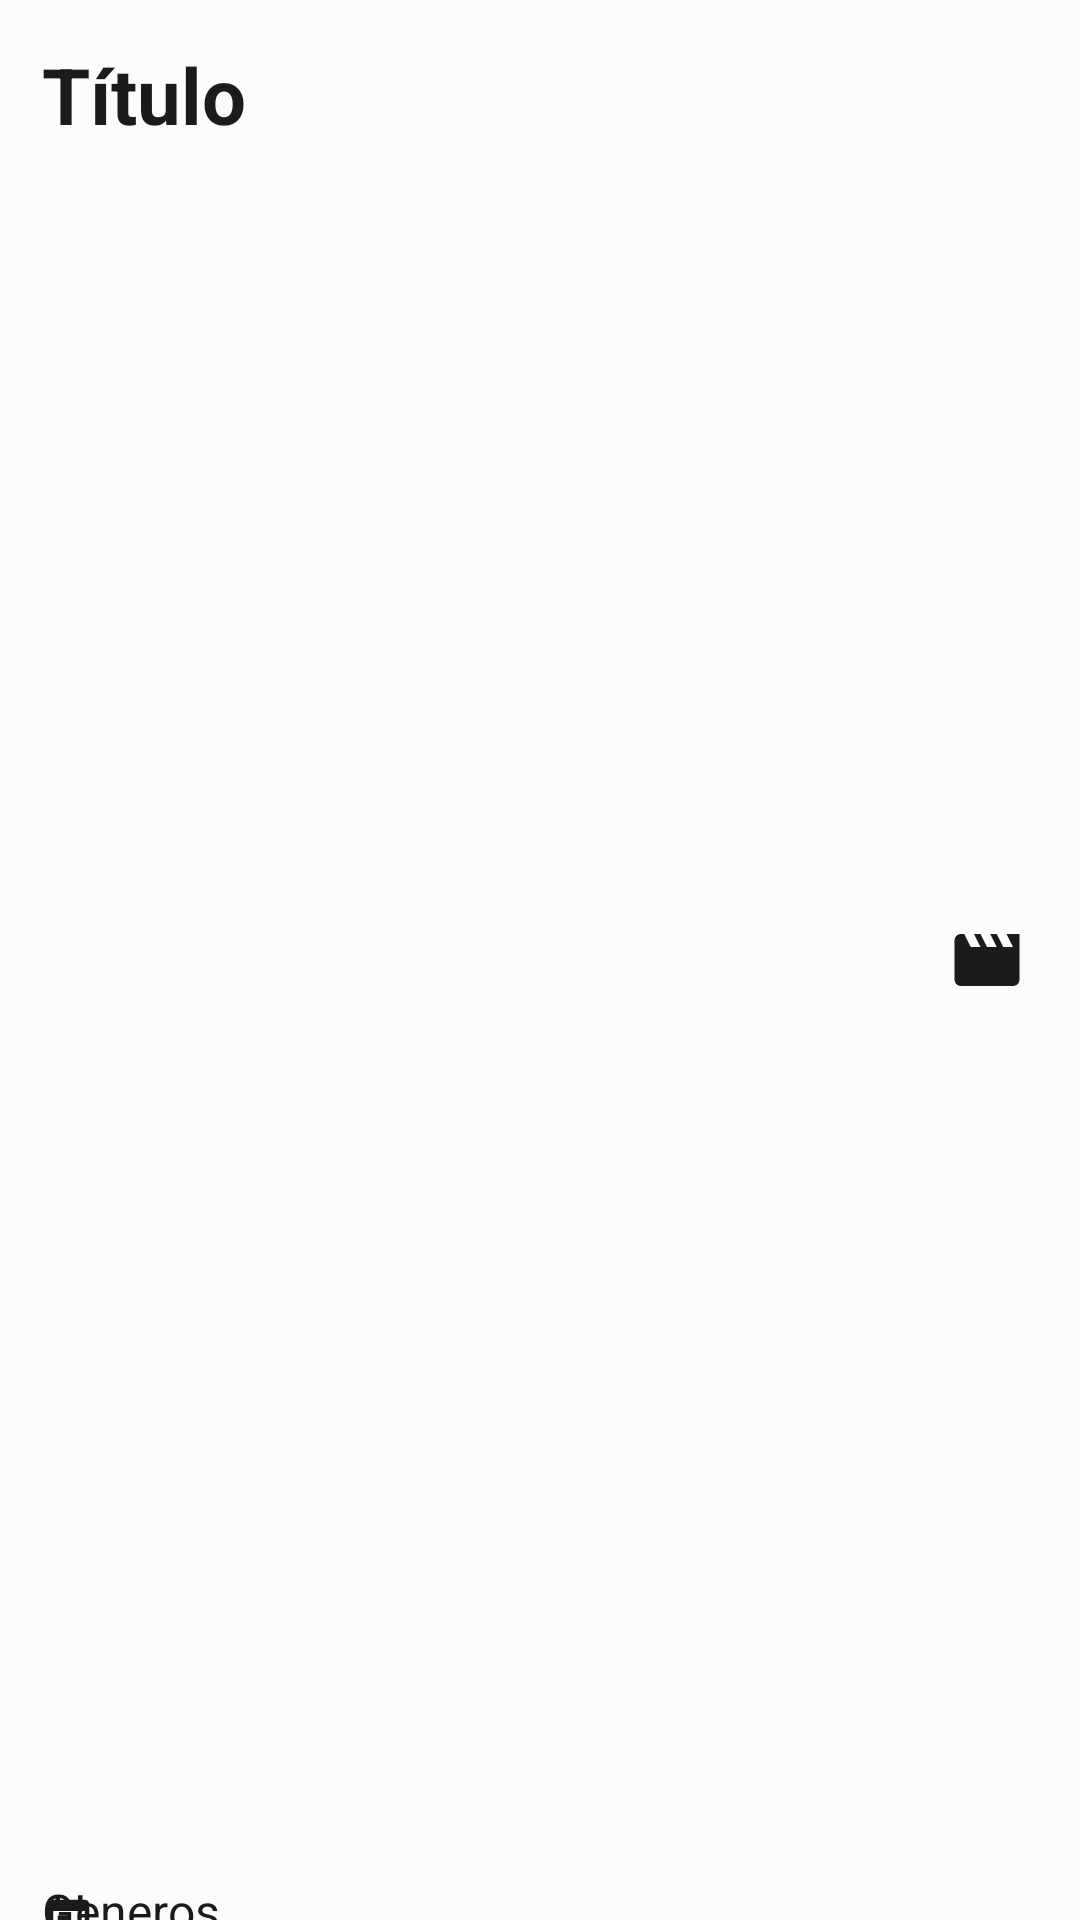

Android layout source for this screen:
<!-- AndroidManifest.xml: application theme Theme.Proyecto_TFG -->
<!-- res/layout/model_movie_details_header.xml -->
<?xml version="1.0" encoding="utf-8"?>
<androidx.constraintlayout.widget.ConstraintLayout xmlns:android="http://schemas.android.com/apk/res/android"
    xmlns:app="http://schemas.android.com/apk/res-auto"
    android:layout_width="match_parent"
    android:layout_height="wrap_content">


    <TextView
        android:id="@+id/tituloTextView"
        android:layout_width="0dp"
        android:layout_height="match_parent"
        android:text="@string/titulo_str"
        android:textColor="?colorOnBackground"
        android:textSize="26sp"
        android:textStyle="bold"
        android:layout_margin="14dp"
        app:layout_constraintEnd_toStartOf="@+id/movieImageView"
        app:layout_constraintStart_toStartOf="parent"
        app:layout_constraintTop_toTopOf="parent" />

    <androidx.appcompat.widget.AppCompatImageView
        android:id="@+id/movieImageView"
        android:layout_width="26dp"
        android:layout_height="26dp"
        android:layout_marginEnd="18dp"
        app:layout_constraintBottom_toBottomOf="@+id/tituloTextView"
        app:layout_constraintEnd_toEndOf="parent"
        app:layout_constraintTop_toTopOf="@id/tituloTextView"
        app:srcCompat="@drawable/ic_baseline_movie_24" />

    <TextView
        android:id="@+id/genreDescTextView"
        android:layout_width="wrap_content"
        android:layout_height="wrap_content"
        android:text="@string/generos"
        android:textColor="?colorOnBackground"
        android:textSize="16sp"
        app:layout_constraintStart_toStartOf="@+id/tituloTextView"
        app:layout_constraintTop_toBottomOf="@+id/tituloTextView" />

    <TextView
        android:id="@+id/duracionTextView"
        android:layout_width="0dp"
        android:layout_height="wrap_content"
        android:layout_marginStart="2dp"
        android:text="@string/duracion"
        android:textColor="?colorOnBackground"
        android:textSize="16sp"
        app:layout_constraintBottom_toBottomOf="@+id/yearTextView"
        app:layout_constraintStart_toEndOf="@+id/duracionImageView"
        app:layout_constraintTop_toTopOf="@+id/yearTextView" />

    <androidx.appcompat.widget.AppCompatImageView
        android:id="@+id/duracionImageView"
        android:layout_width="18dp"
        android:layout_height="18dp"
        android:layout_marginStart="14dp"
        app:layout_constraintBottom_toBottomOf="@+id/duracionTextView"
        app:layout_constraintEnd_toStartOf="@+id/duracionTextView"
        app:layout_constraintStart_toEndOf="@+id/yearTextView"
        app:layout_constraintTop_toTopOf="@+id/duracionTextView"
        app:srcCompat="@drawable/ic_baseline_access_time_24" />

    <TextView
        android:id="@+id/yearTextView"
        android:layout_width="0dp"
        android:layout_height="wrap_content"
        android:layout_marginStart="2dp"
        android:layout_marginTop="14dp"
        android:text="@string/fecha"
        android:textColor="?colorOnBackground"
        android:textSize="16sp"
        android:textStyle="italic"
        app:layout_constraintBottom_toBottomOf="parent"
        app:layout_constraintStart_toEndOf="@+id/calendarImageView"
        app:layout_constraintTop_toBottomOf="@+id/genreDescTextView" />

    <androidx.appcompat.widget.AppCompatImageView
        android:id="@+id/calendarImageView"
        android:layout_width="18dp"
        android:layout_height="18dp"
        app:layout_constraintBottom_toBottomOf="parent"
        app:layout_constraintEnd_toStartOf="@+id/yearTextView"
        app:layout_constraintStart_toStartOf="@+id/genreDescTextView"
        app:layout_constraintTop_toTopOf="@+id/yearTextView"
        app:srcCompat="@drawable/ic_baseline_today_24" />


</androidx.constraintlayout.widget.ConstraintLayout>
<!-- resources referenced by this layout -->
<resources>
  <!-- drawable ic_baseline_access_time_24 (drawable) -->
  <vector android:height="24dp" android:tint="?attr/colorOnSurface"
      android:viewportHeight="24" android:viewportWidth="24"
      android:width="24dp" xmlns:android="http://schemas.android.com/apk/res/android">
      <path android:fillColor="@android:color/white" android:pathData="M11.99,2C6.47,2 2,6.48 2,12s4.47,10 9.99,10C17.52,22 22,17.52 22,12S17.52,2 11.99,2zM12,20c-4.42,0 -8,-3.58 -8,-8s3.58,-8 8,-8 8,3.58 8,8 -3.58,8 -8,8z"/>
      <path android:fillColor="@android:color/white" android:pathData="M12.5,7H11v6l5.25,3.15 0.75,-1.23 -4.5,-2.67z"/>
  </vector>
  <!-- drawable ic_baseline_movie_24 (drawable) -->
  <vector android:height="24dp" android:tint="?attr/colorOnSurface"
      android:viewportHeight="24" android:viewportWidth="24"
      android:width="24dp" xmlns:android="http://schemas.android.com/apk/res/android">
      <path android:fillColor="@android:color/white" android:pathData="M18,4l2,4h-3l-2,-4h-2l2,4h-3l-2,-4H8l2,4H7L5,4H4c-1.1,0 -1.99,0.9 -1.99,2L2,18c0,1.1 0.9,2 2,2h16c1.1,0 2,-0.9 2,-2V4h-4z"/>
  </vector>
  <!-- drawable ic_baseline_today_24 (drawable) -->
  <vector android:height="24dp" android:tint="?attr/colorOnSurface"
      android:viewportHeight="24" android:viewportWidth="24"
      android:width="24dp" xmlns:android="http://schemas.android.com/apk/res/android">
      <path android:fillColor="@android:color/white" android:pathData="M19,3h-1L18,1h-2v2L8,3L8,1L6,1v2L5,3c-1.11,0 -1.99,0.9 -1.99,2L3,19c0,1.1 0.89,2 2,2h14c1.1,0 2,-0.9 2,-2L21,5c0,-1.1 -0.9,-2 -2,-2zM19,19L5,19L5,8h14v11zM7,10h5v5L7,15z"/>
  </vector>
  <string name="duracion">Duración</string>
  <string name="fecha">Fecha película</string>
  <string name="generos">Generos</string>
  <string name="titulo_str">Título</string>
  <color name="md_theme_light_primary">#006A60</color>
  <color name="md_theme_light_onPrimary">#FFFFFF</color>
  <color name="md_theme_light_primaryContainer">#74F8E6</color>
  <color name="md_theme_light_onPrimaryContainer">#00201C</color>
  <color name="md_theme_light_secondary">#4A635F</color>
  <color name="md_theme_light_onSecondary">#FFFFFF</color>
  <color name="md_theme_light_secondaryContainer">#CCE8E2</color>
  <color name="md_theme_light_onSecondaryContainer">#05201C</color>
  <color name="md_theme_light_tertiary">#456179</color>
  <color name="md_theme_light_onTertiary">#FFFFFF</color>
  <color name="md_theme_light_tertiaryContainer">#CCE5FF</color>
  <color name="md_theme_light_onTertiaryContainer">#001D31</color>
  <color name="md_theme_light_error">#BA1A1A</color>
  <color name="md_theme_light_errorContainer">#FFDAD6</color>
  <color name="md_theme_light_onError">#FFFFFF</color>
  <color name="md_theme_light_onErrorContainer">#410002</color>
  <color name="md_theme_light_background">#FAFDFB</color>
  <color name="md_theme_light_onBackground">#191C1B</color>
  <color name="md_theme_light_surface">#FAFDFB</color>
  <color name="md_theme_light_onSurface">#191C1B</color>
  <color name="md_theme_light_surfaceVariant">#DAE5E1</color>
  <color name="md_theme_light_onSurfaceVariant">#3F4947</color>
  <color name="md_theme_light_outline">#6F7977</color>
  <color name="md_theme_light_inverseOnSurface">#EFF1EF</color>
  <color name="md_theme_light_inverseSurface">#2D3130</color>
  <color name="md_theme_light_inversePrimary">#53DBCA</color>
</resources>
